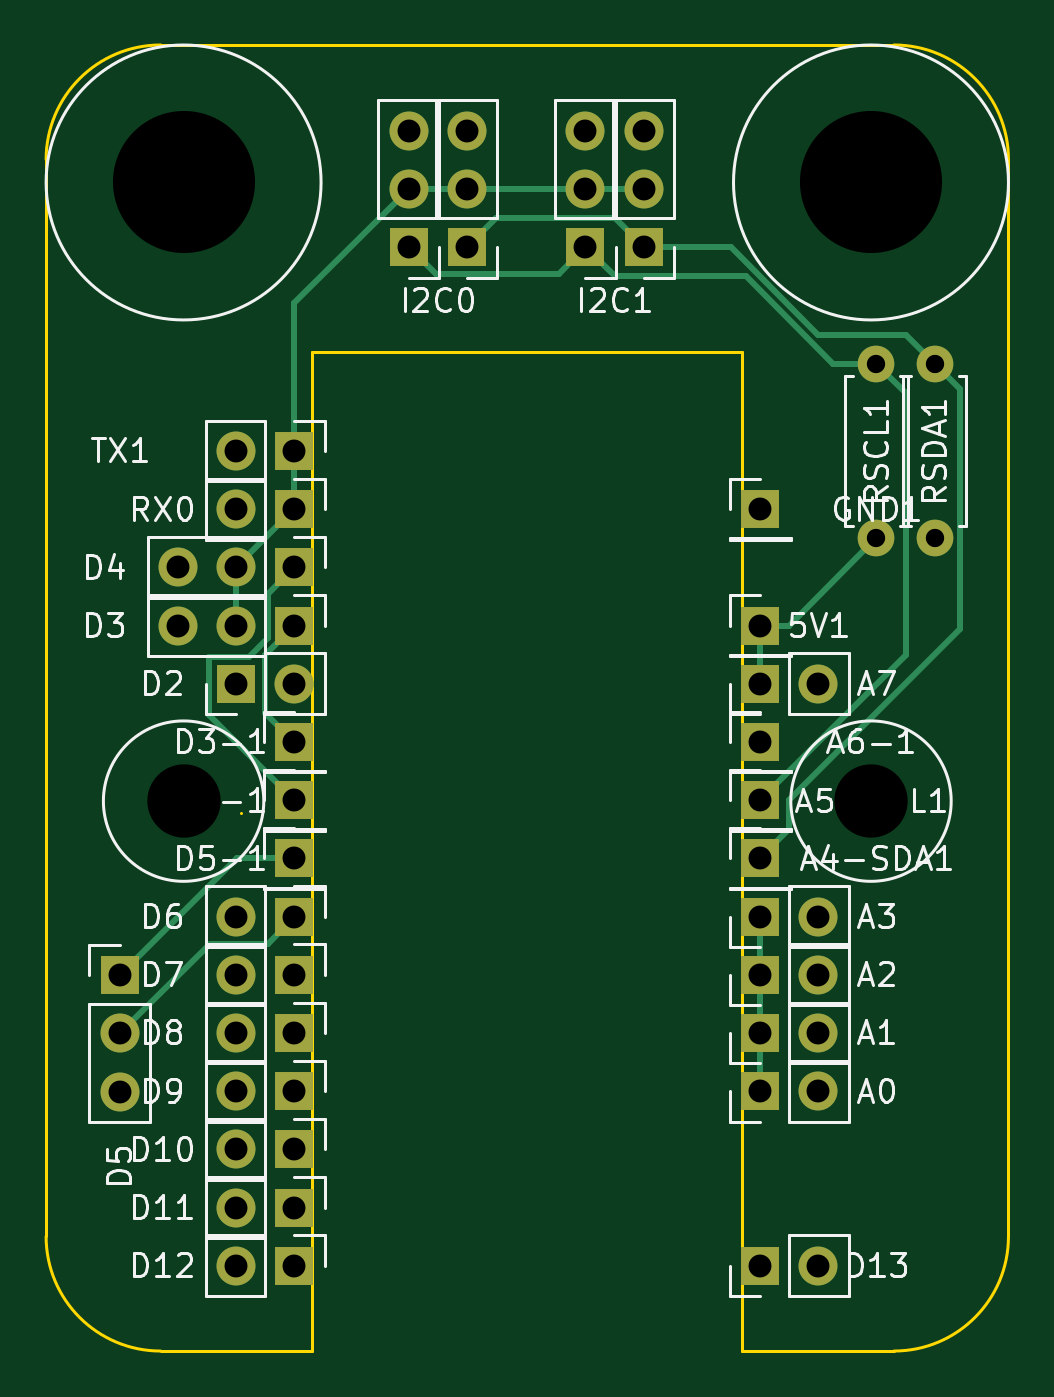
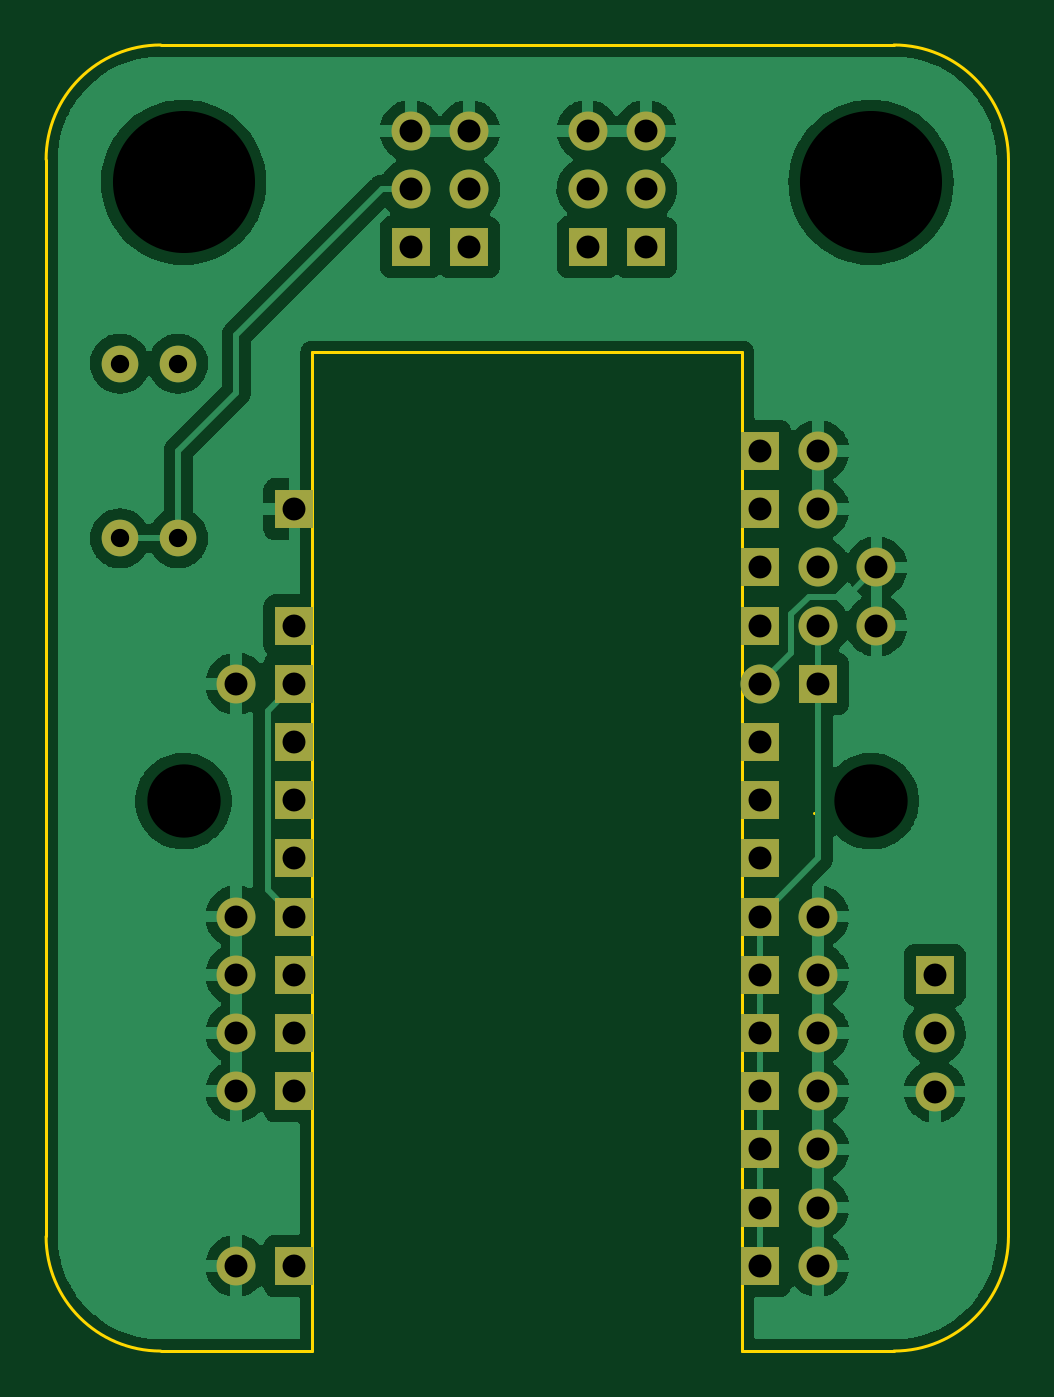
Circuit board: 11 layer files. Board 42.0 x 57.0 mm.
- bottom_copper: OOEB-OBBB-PROJ-ARDC-SHEN-STAN-01-B_Cu.gbr (79326 bytes)
- bottom_mask: OOEB-OBBB-PROJ-ARDC-SHEN-STAN-01-B_Mask.gbr (2953 bytes)
- paste: OOEB-OBBB-PROJ-ARDC-SHEN-STAN-01-B_Paste.gbr (479 bytes)
- bottom_silk: OOEB-OBBB-PROJ-ARDC-SHEN-STAN-01-B_Silkscreen.gbr (480 bytes)
- outline: OOEB-OBBB-PROJ-ARDC-SHEN-STAN-01-Edge_Cuts.gbr (1305 bytes)
- top_copper: OOEB-OBBB-PROJ-ARDC-SHEN-STAN-01-F_Cu.gbr (7428 bytes)
- top_mask: OOEB-OBBB-PROJ-ARDC-SHEN-STAN-01-F_Mask.gbr (2953 bytes)
- paste: OOEB-OBBB-PROJ-ARDC-SHEN-STAN-01-F_Paste.gbr (479 bytes)
- top_silk: OOEB-OBBB-PROJ-ARDC-SHEN-STAN-01-F_Silkscreen.gbr (35904 bytes)
- drill: OOEB-OBBB-PROJ-ARDC-SHEN-STAN-01-NPTH.drl (466 bytes)
- drill: OOEB-OBBB-PROJ-ARDC-SHEN-STAN-01-PTH.drl (1259 bytes)

=== bottom_copper: OOEB-OBBB-PROJ-ARDC-SHEN-STAN-01-B_Cu.gbr (79326 bytes, source omitted) ===
=== bottom_mask: OOEB-OBBB-PROJ-ARDC-SHEN-STAN-01-B_Mask.gbr ===
%TF.GenerationSoftware,KiCad,Pcbnew,(6.0.5)*%
%TF.CreationDate,2022-06-01T19:50:55+01:00*%
%TF.ProjectId,OOEB-OBBB-PROJ-ARDC-SHEN-STAN-01,4f4f4542-2d4f-4424-9242-2d50524f4a2d,rev?*%
%TF.SameCoordinates,Original*%
%TF.FileFunction,Soldermask,Bot*%
%TF.FilePolarity,Negative*%
%FSLAX46Y46*%
G04 Gerber Fmt 4.6, Leading zero omitted, Abs format (unit mm)*
G04 Created by KiCad (PCBNEW (6.0.5)) date 2022-06-01 19:50:55*
%MOMM*%
%LPD*%
G01*
G04 APERTURE LIST*
%ADD10R,1.700000X1.700000*%
%ADD11C,1.600000*%
%ADD12O,1.600000X1.600000*%
%ADD13O,1.700000X1.700000*%
G04 APERTURE END LIST*
D10*
%TO.C,5V1*%
X10160000Y3160000D03*
%TD*%
D11*
%TO.C,RSDA1*%
X17780000Y6970000D03*
D12*
X17780000Y14590000D03*
%TD*%
%TO.C,RSCL1*%
X15240000Y14590000D03*
D11*
X15240000Y6970000D03*
%TD*%
D13*
%TO.C,TX1*%
X-12700000Y10780000D03*
D10*
X-10160000Y10780000D03*
%TD*%
%TO.C,SDA1*%
X-2635489Y19670000D03*
D13*
X-2635489Y22210000D03*
X-2635489Y24750000D03*
%TD*%
D10*
%TO.C,SDA0*%
X5080000Y19670000D03*
D13*
X5080000Y22210000D03*
X5080000Y24750000D03*
%TD*%
D10*
%TO.C,I2C0*%
X-5175489Y19670000D03*
D13*
X-5175489Y22210000D03*
X-5175489Y24750000D03*
%TD*%
D10*
%TO.C,I2C1*%
X2540000Y19670000D03*
D13*
X2540000Y22210000D03*
X2540000Y24750000D03*
%TD*%
D10*
%TO.C,RX0*%
X-10160000Y8240000D03*
D13*
X-12700000Y8240000D03*
%TD*%
D10*
%TO.C,GND1*%
X10160000Y8240000D03*
%TD*%
%TO.C,D13*%
X10160000Y-24780000D03*
D13*
X12700000Y-24780000D03*
%TD*%
%TO.C,D12*%
X-12700000Y-24780000D03*
D10*
X-10160000Y-24780000D03*
%TD*%
D13*
%TO.C,D11*%
X-12700000Y-22240000D03*
D10*
X-10160000Y-22240000D03*
%TD*%
D13*
%TO.C,D10*%
X-12700000Y-19700000D03*
D10*
X-10160000Y-19700000D03*
%TD*%
D13*
%TO.C,D9*%
X-12700000Y-17160000D03*
D10*
X-10160000Y-17160000D03*
%TD*%
D13*
%TO.C,D8*%
X-12700000Y-14620000D03*
D10*
X-10160000Y-14620000D03*
%TD*%
D13*
%TO.C,D7*%
X-12700000Y-12080000D03*
D10*
X-10160000Y-12080000D03*
%TD*%
D13*
%TO.C,D6*%
X-12700000Y-9540000D03*
D10*
X-10160000Y-9540000D03*
%TD*%
%TO.C,D5-1*%
X-10160000Y-7000000D03*
%TD*%
%TO.C,D5*%
X-17780000Y-12095000D03*
D13*
X-17780000Y-14635000D03*
X-17780000Y-17175000D03*
%TD*%
D10*
%TO.C,D4-1*%
X-10160000Y-4460000D03*
%TD*%
D13*
%TO.C,D4*%
X-15240000Y5700000D03*
X-12700000Y5700000D03*
D10*
X-10160000Y5700000D03*
%TD*%
%TO.C,D3-1*%
X-10160000Y-1920000D03*
%TD*%
D13*
%TO.C,D3*%
X-15240000Y3160000D03*
X-12700000Y3160000D03*
D10*
X-10160000Y3160000D03*
%TD*%
D13*
%TO.C,D2*%
X-10160000Y620000D03*
D10*
X-12700000Y620000D03*
%TD*%
D13*
%TO.C,A7*%
X12700000Y620000D03*
D10*
X10160000Y620000D03*
%TD*%
%TO.C,A6-1*%
X10160000Y-1920000D03*
%TD*%
%TO.C,A5-SCL1*%
X10160000Y-4460000D03*
%TD*%
%TO.C,A4-SDA1*%
X10160000Y-7000000D03*
%TD*%
D13*
%TO.C,A3*%
X12700000Y-9540000D03*
D10*
X10160000Y-9540000D03*
%TD*%
D13*
%TO.C,A2*%
X12700000Y-12080000D03*
D10*
X10160000Y-12080000D03*
%TD*%
D13*
%TO.C,A1*%
X12700000Y-14620000D03*
D10*
X10160000Y-14620000D03*
%TD*%
D13*
%TO.C,A0*%
X12700000Y-17160000D03*
D10*
X10160000Y-17160000D03*
%TD*%
M02*

=== paste: OOEB-OBBB-PROJ-ARDC-SHEN-STAN-01-B_Paste.gbr ===
%TF.GenerationSoftware,KiCad,Pcbnew,(6.0.5)*%
%TF.CreationDate,2022-06-01T19:50:55+01:00*%
%TF.ProjectId,OOEB-OBBB-PROJ-ARDC-SHEN-STAN-01,4f4f4542-2d4f-4424-9242-2d50524f4a2d,rev?*%
%TF.SameCoordinates,Original*%
%TF.FileFunction,Paste,Bot*%
%TF.FilePolarity,Positive*%
%FSLAX46Y46*%
G04 Gerber Fmt 4.6, Leading zero omitted, Abs format (unit mm)*
G04 Created by KiCad (PCBNEW (6.0.5)) date 2022-06-01 19:50:55*
%MOMM*%
%LPD*%
G01*
G04 APERTURE LIST*
G04 APERTURE END LIST*
M02*

=== bottom_silk: OOEB-OBBB-PROJ-ARDC-SHEN-STAN-01-B_Silkscreen.gbr ===
%TF.GenerationSoftware,KiCad,Pcbnew,(6.0.5)*%
%TF.CreationDate,2022-06-01T19:50:55+01:00*%
%TF.ProjectId,OOEB-OBBB-PROJ-ARDC-SHEN-STAN-01,4f4f4542-2d4f-4424-9242-2d50524f4a2d,rev?*%
%TF.SameCoordinates,Original*%
%TF.FileFunction,Legend,Bot*%
%TF.FilePolarity,Positive*%
%FSLAX46Y46*%
G04 Gerber Fmt 4.6, Leading zero omitted, Abs format (unit mm)*
G04 Created by KiCad (PCBNEW (6.0.5)) date 2022-06-01 19:50:55*
%MOMM*%
%LPD*%
G01*
G04 APERTURE LIST*
G04 APERTURE END LIST*
M02*

=== outline: OOEB-OBBB-PROJ-ARDC-SHEN-STAN-01-Edge_Cuts.gbr ===
%TF.GenerationSoftware,KiCad,Pcbnew,(6.0.5)*%
%TF.CreationDate,2022-06-01T19:50:55+01:00*%
%TF.ProjectId,OOEB-OBBB-PROJ-ARDC-SHEN-STAN-01,4f4f4542-2d4f-4424-9242-2d50524f4a2d,rev?*%
%TF.SameCoordinates,Original*%
%TF.FileFunction,Profile,NP*%
%FSLAX46Y46*%
G04 Gerber Fmt 4.6, Leading zero omitted, Abs format (unit mm)*
G04 Created by KiCad (PCBNEW (6.0.5)) date 2022-06-01 19:50:55*
%MOMM*%
%LPD*%
G01*
G04 APERTURE LIST*
%TA.AperFunction,Profile*%
%ADD10C,0.120000*%
%TD*%
G04 APERTURE END LIST*
D10*
%TO.C,REF\u002A\u002A*%
X-16000000Y28500000D02*
X16000000Y28500000D01*
X16000000Y-28500000D02*
X9390000Y-28500000D01*
X-15500000Y-4500000D02*
X-15500000Y-4500000D01*
X9390000Y15090000D02*
X-9390000Y15090000D01*
X9390000Y15090000D02*
X9390000Y-28500000D01*
X-9390000Y-28500000D02*
X-16000000Y-28500000D01*
X-12500000Y-5000000D02*
X-12500000Y-5000000D01*
X-9390000Y15090000D02*
X-9390000Y-28500000D01*
X21000000Y23500000D02*
X21000000Y-23500000D01*
X-21000000Y23500000D02*
X-21000000Y-23500000D01*
X16000000Y-28500000D02*
G75*
G03*
X21000000Y-23500000I0J5000000D01*
G01*
X-21000000Y-23500000D02*
G75*
G03*
X-16000000Y-28500000I5000000J0D01*
G01*
X21000000Y23500000D02*
G75*
G03*
X16000000Y28500000I-5000000J0D01*
G01*
X-16000000Y28500000D02*
G75*
G03*
X-21000000Y23500000I0J-5000000D01*
G01*
%TD*%
M02*

=== top_copper: OOEB-OBBB-PROJ-ARDC-SHEN-STAN-01-F_Cu.gbr (7428 bytes, source omitted) ===
=== top_mask: OOEB-OBBB-PROJ-ARDC-SHEN-STAN-01-F_Mask.gbr ===
%TF.GenerationSoftware,KiCad,Pcbnew,(6.0.5)*%
%TF.CreationDate,2022-06-01T19:50:55+01:00*%
%TF.ProjectId,OOEB-OBBB-PROJ-ARDC-SHEN-STAN-01,4f4f4542-2d4f-4424-9242-2d50524f4a2d,rev?*%
%TF.SameCoordinates,Original*%
%TF.FileFunction,Soldermask,Top*%
%TF.FilePolarity,Negative*%
%FSLAX46Y46*%
G04 Gerber Fmt 4.6, Leading zero omitted, Abs format (unit mm)*
G04 Created by KiCad (PCBNEW (6.0.5)) date 2022-06-01 19:50:55*
%MOMM*%
%LPD*%
G01*
G04 APERTURE LIST*
%ADD10R,1.700000X1.700000*%
%ADD11C,1.600000*%
%ADD12O,1.600000X1.600000*%
%ADD13O,1.700000X1.700000*%
G04 APERTURE END LIST*
D10*
%TO.C,5V1*%
X10160000Y3160000D03*
%TD*%
D11*
%TO.C,RSDA1*%
X17780000Y6970000D03*
D12*
X17780000Y14590000D03*
%TD*%
%TO.C,RSCL1*%
X15240000Y14590000D03*
D11*
X15240000Y6970000D03*
%TD*%
D13*
%TO.C,TX1*%
X-12700000Y10780000D03*
D10*
X-10160000Y10780000D03*
%TD*%
%TO.C,SDA1*%
X-2635489Y19670000D03*
D13*
X-2635489Y22210000D03*
X-2635489Y24750000D03*
%TD*%
D10*
%TO.C,SDA0*%
X5080000Y19670000D03*
D13*
X5080000Y22210000D03*
X5080000Y24750000D03*
%TD*%
D10*
%TO.C,I2C0*%
X-5175489Y19670000D03*
D13*
X-5175489Y22210000D03*
X-5175489Y24750000D03*
%TD*%
D10*
%TO.C,I2C1*%
X2540000Y19670000D03*
D13*
X2540000Y22210000D03*
X2540000Y24750000D03*
%TD*%
D10*
%TO.C,RX0*%
X-10160000Y8240000D03*
D13*
X-12700000Y8240000D03*
%TD*%
D10*
%TO.C,GND1*%
X10160000Y8240000D03*
%TD*%
%TO.C,D13*%
X10160000Y-24780000D03*
D13*
X12700000Y-24780000D03*
%TD*%
%TO.C,D12*%
X-12700000Y-24780000D03*
D10*
X-10160000Y-24780000D03*
%TD*%
D13*
%TO.C,D11*%
X-12700000Y-22240000D03*
D10*
X-10160000Y-22240000D03*
%TD*%
D13*
%TO.C,D10*%
X-12700000Y-19700000D03*
D10*
X-10160000Y-19700000D03*
%TD*%
D13*
%TO.C,D9*%
X-12700000Y-17160000D03*
D10*
X-10160000Y-17160000D03*
%TD*%
D13*
%TO.C,D8*%
X-12700000Y-14620000D03*
D10*
X-10160000Y-14620000D03*
%TD*%
D13*
%TO.C,D7*%
X-12700000Y-12080000D03*
D10*
X-10160000Y-12080000D03*
%TD*%
D13*
%TO.C,D6*%
X-12700000Y-9540000D03*
D10*
X-10160000Y-9540000D03*
%TD*%
%TO.C,D5-1*%
X-10160000Y-7000000D03*
%TD*%
%TO.C,D5*%
X-17780000Y-12095000D03*
D13*
X-17780000Y-14635000D03*
X-17780000Y-17175000D03*
%TD*%
D10*
%TO.C,D4-1*%
X-10160000Y-4460000D03*
%TD*%
D13*
%TO.C,D4*%
X-15240000Y5700000D03*
X-12700000Y5700000D03*
D10*
X-10160000Y5700000D03*
%TD*%
%TO.C,D3-1*%
X-10160000Y-1920000D03*
%TD*%
D13*
%TO.C,D3*%
X-15240000Y3160000D03*
X-12700000Y3160000D03*
D10*
X-10160000Y3160000D03*
%TD*%
D13*
%TO.C,D2*%
X-10160000Y620000D03*
D10*
X-12700000Y620000D03*
%TD*%
D13*
%TO.C,A7*%
X12700000Y620000D03*
D10*
X10160000Y620000D03*
%TD*%
%TO.C,A6-1*%
X10160000Y-1920000D03*
%TD*%
%TO.C,A5-SCL1*%
X10160000Y-4460000D03*
%TD*%
%TO.C,A4-SDA1*%
X10160000Y-7000000D03*
%TD*%
D13*
%TO.C,A3*%
X12700000Y-9540000D03*
D10*
X10160000Y-9540000D03*
%TD*%
D13*
%TO.C,A2*%
X12700000Y-12080000D03*
D10*
X10160000Y-12080000D03*
%TD*%
D13*
%TO.C,A1*%
X12700000Y-14620000D03*
D10*
X10160000Y-14620000D03*
%TD*%
D13*
%TO.C,A0*%
X12700000Y-17160000D03*
D10*
X10160000Y-17160000D03*
%TD*%
M02*

=== paste: OOEB-OBBB-PROJ-ARDC-SHEN-STAN-01-F_Paste.gbr ===
%TF.GenerationSoftware,KiCad,Pcbnew,(6.0.5)*%
%TF.CreationDate,2022-06-01T19:50:55+01:00*%
%TF.ProjectId,OOEB-OBBB-PROJ-ARDC-SHEN-STAN-01,4f4f4542-2d4f-4424-9242-2d50524f4a2d,rev?*%
%TF.SameCoordinates,Original*%
%TF.FileFunction,Paste,Top*%
%TF.FilePolarity,Positive*%
%FSLAX46Y46*%
G04 Gerber Fmt 4.6, Leading zero omitted, Abs format (unit mm)*
G04 Created by KiCad (PCBNEW (6.0.5)) date 2022-06-01 19:50:55*
%MOMM*%
%LPD*%
G01*
G04 APERTURE LIST*
G04 APERTURE END LIST*
M02*

=== top_silk: OOEB-OBBB-PROJ-ARDC-SHEN-STAN-01-F_Silkscreen.gbr (35904 bytes, source omitted) ===
=== drill: OOEB-OBBB-PROJ-ARDC-SHEN-STAN-01-NPTH.drl ===
M48
; DRILL file {KiCad (6.0.5)} date Wed Jun  1 19:50:58 2022
; FORMAT={-:-/ absolute / inch / decimal}
; #@! TF.CreationDate,2022-06-01T19:50:58+01:00
; #@! TF.GenerationSoftware,Kicad,Pcbnew,(6.0.5)
; #@! TF.FileFunction,NonPlated,1,2,NPTH
FMAT,2
INCH
; #@! TA.AperFunction,NonPlated,NPTH,ComponentDrill
T1C0.1260
; #@! TA.AperFunction,NonPlated,NPTH,ComponentDrill
T2C0.2441
%
G90
G05
T1
X-0.5906Y-0.1772
X0.5906Y-0.1772
T2
X-0.5906Y0.8858
X0.5906Y0.8858
T0
M30

=== drill: OOEB-OBBB-PROJ-ARDC-SHEN-STAN-01-PTH.drl ===
M48
; DRILL file {KiCad (6.0.5)} date Wed Jun  1 19:50:58 2022
; FORMAT={-:-/ absolute / inch / decimal}
; #@! TF.CreationDate,2022-06-01T19:50:58+01:00
; #@! TF.GenerationSoftware,Kicad,Pcbnew,(6.0.5)
; #@! TF.FileFunction,Plated,1,2,PTH
FMAT,2
INCH
; #@! TA.AperFunction,Plated,PTH,ComponentDrill
T1C0.0315
; #@! TA.AperFunction,Plated,PTH,ComponentDrill
T2C0.0394
%
G90
G05
T1
X0.6Y0.5744
X0.6Y0.2744
X0.7Y0.5744
X0.7Y0.2744
T2
X-0.7Y-0.4762
X-0.7Y-0.5762
X-0.7Y-0.6762
X-0.6Y0.2244
X-0.6Y0.1244
X-0.5Y0.4244
X-0.5Y0.3244
X-0.5Y0.2244
X-0.5Y0.1244
X-0.5Y0.0244
X-0.5Y-0.3756
X-0.5Y-0.4756
X-0.5Y-0.5756
X-0.5Y-0.6756
X-0.5Y-0.7756
X-0.5Y-0.8756
X-0.5Y-0.9756
X-0.4Y0.4244
X-0.4Y0.3244
X-0.4Y0.2244
X-0.4Y0.1244
X-0.4Y0.0244
X-0.4Y-0.0756
X-0.4Y-0.1756
X-0.4Y-0.2756
X-0.4Y-0.3756
X-0.4Y-0.4756
X-0.4Y-0.5756
X-0.4Y-0.6756
X-0.4Y-0.7756
X-0.4Y-0.8756
X-0.4Y-0.9756
X-0.2038Y0.9744
X-0.2038Y0.8744
X-0.2038Y0.7744
X-0.1038Y0.9744
X-0.1038Y0.8744
X-0.1038Y0.7744
X0.1Y0.9744
X0.1Y0.8744
X0.1Y0.7744
X0.2Y0.9744
X0.2Y0.8744
X0.2Y0.7744
X0.4Y0.3244
X0.4Y0.1244
X0.4Y0.0244
X0.4Y-0.0756
X0.4Y-0.1756
X0.4Y-0.2756
X0.4Y-0.3756
X0.4Y-0.4756
X0.4Y-0.5756
X0.4Y-0.6756
X0.4Y-0.9756
X0.5Y0.0244
X0.5Y-0.3756
X0.5Y-0.4756
X0.5Y-0.5756
X0.5Y-0.6756
X0.5Y-0.9756
T0
M30
